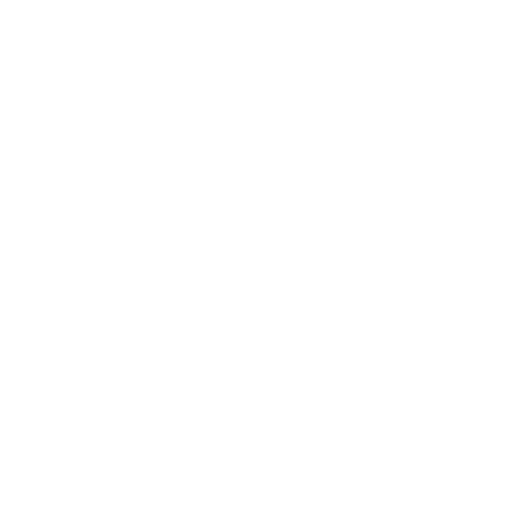
t = 0.00 s
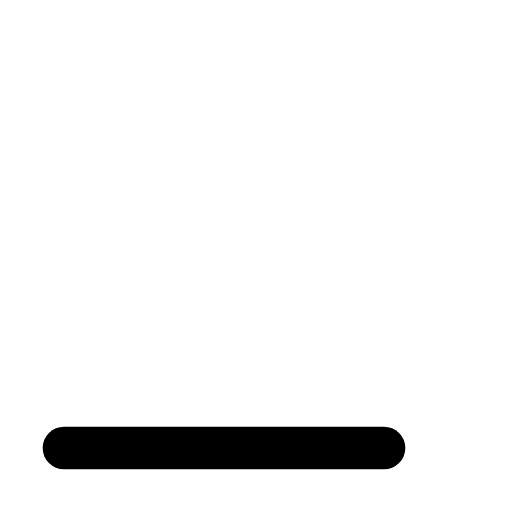
t = 0.23 s
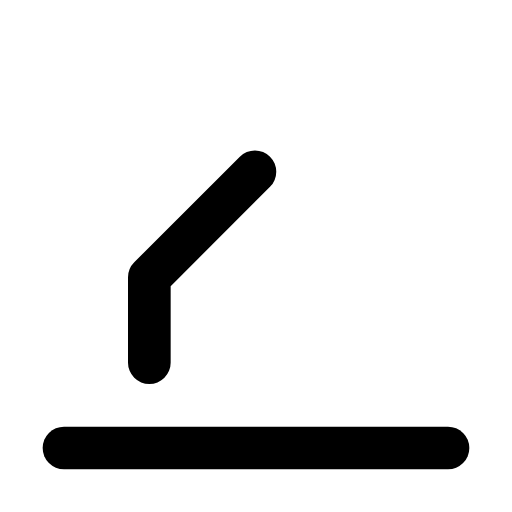
t = 0.43 s
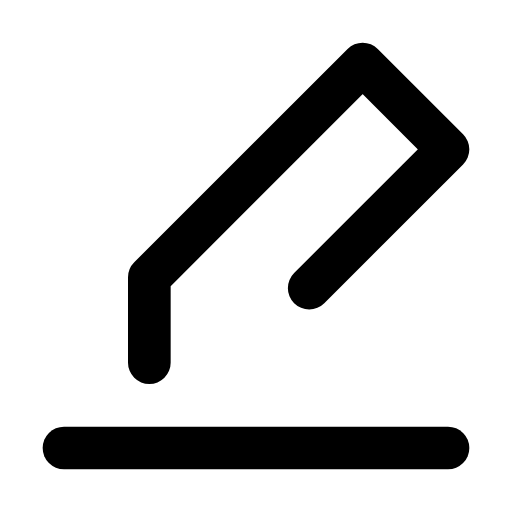
t = 0.68 s
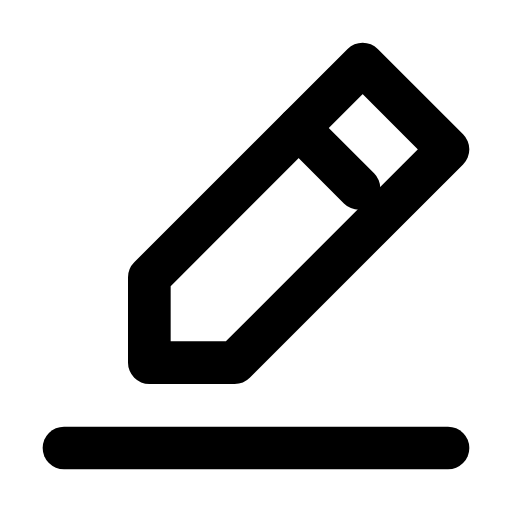
t = 0.90 s
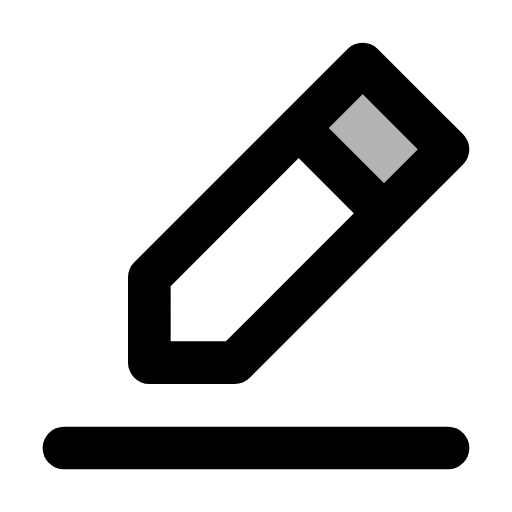
t = 1.15 s

The animated SVG that drew these frames (rendered in a browser with its animation timeline set to each time). Animation: 4 SMIL elements (animate=4); one cycle of 1.15 s.

<svg xmlns="http://www.w3.org/2000/svg" width="24" height="24" viewBox="0 0 24 24"><path fill="currentColor" fill-opacity="0" d="M14 6l4 4l3 -3l-4 -4Z"><animate fill="freeze" attributeName="fill-opacity" begin="1s" dur="0.15s" to=".3"/></path><g fill="none" stroke="currentColor" stroke-linecap="round" stroke-linejoin="round" stroke-width="2"><path stroke-dasharray="44" stroke-dashoffset="44" d="M7 17v-4l10 -10l4 4l-10 10h-4"><animate fill="freeze" attributeName="stroke-dashoffset" begin="0.3s" dur="0.5s" to="0"/></path><path stroke-dasharray="20" d="M3 21h18"><animate fill="freeze" attributeName="stroke-dashoffset" dur="0.3s" values="20;0"/></path><path stroke-dasharray="8" stroke-dashoffset="8" d="M14 6l4 4"><animate fill="freeze" attributeName="stroke-dashoffset" begin="0.8s" dur="0.2s" to="0"/></path></g></svg>
